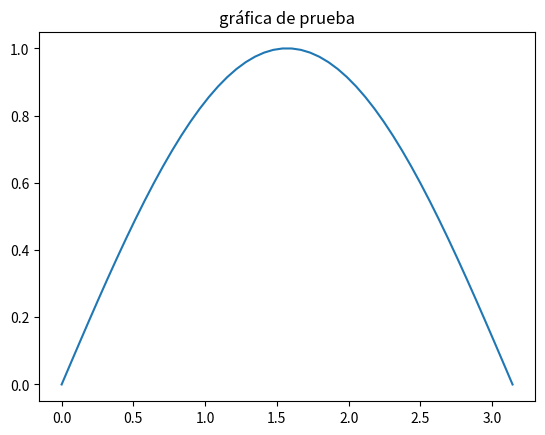

Recreate this plot in Python.
# -*- coding: utf-8 -*-
"""
Created on Thu Feb 20 11:15:00 2025

[redacted]
"""


import numpy as np
import matplotlib.pyplot as plt

x = np.linspace(0, np.pi)

y = np.sin(x)



plt.title('gráfica de prueba')
plt.plot(x,y)
plt.show()


